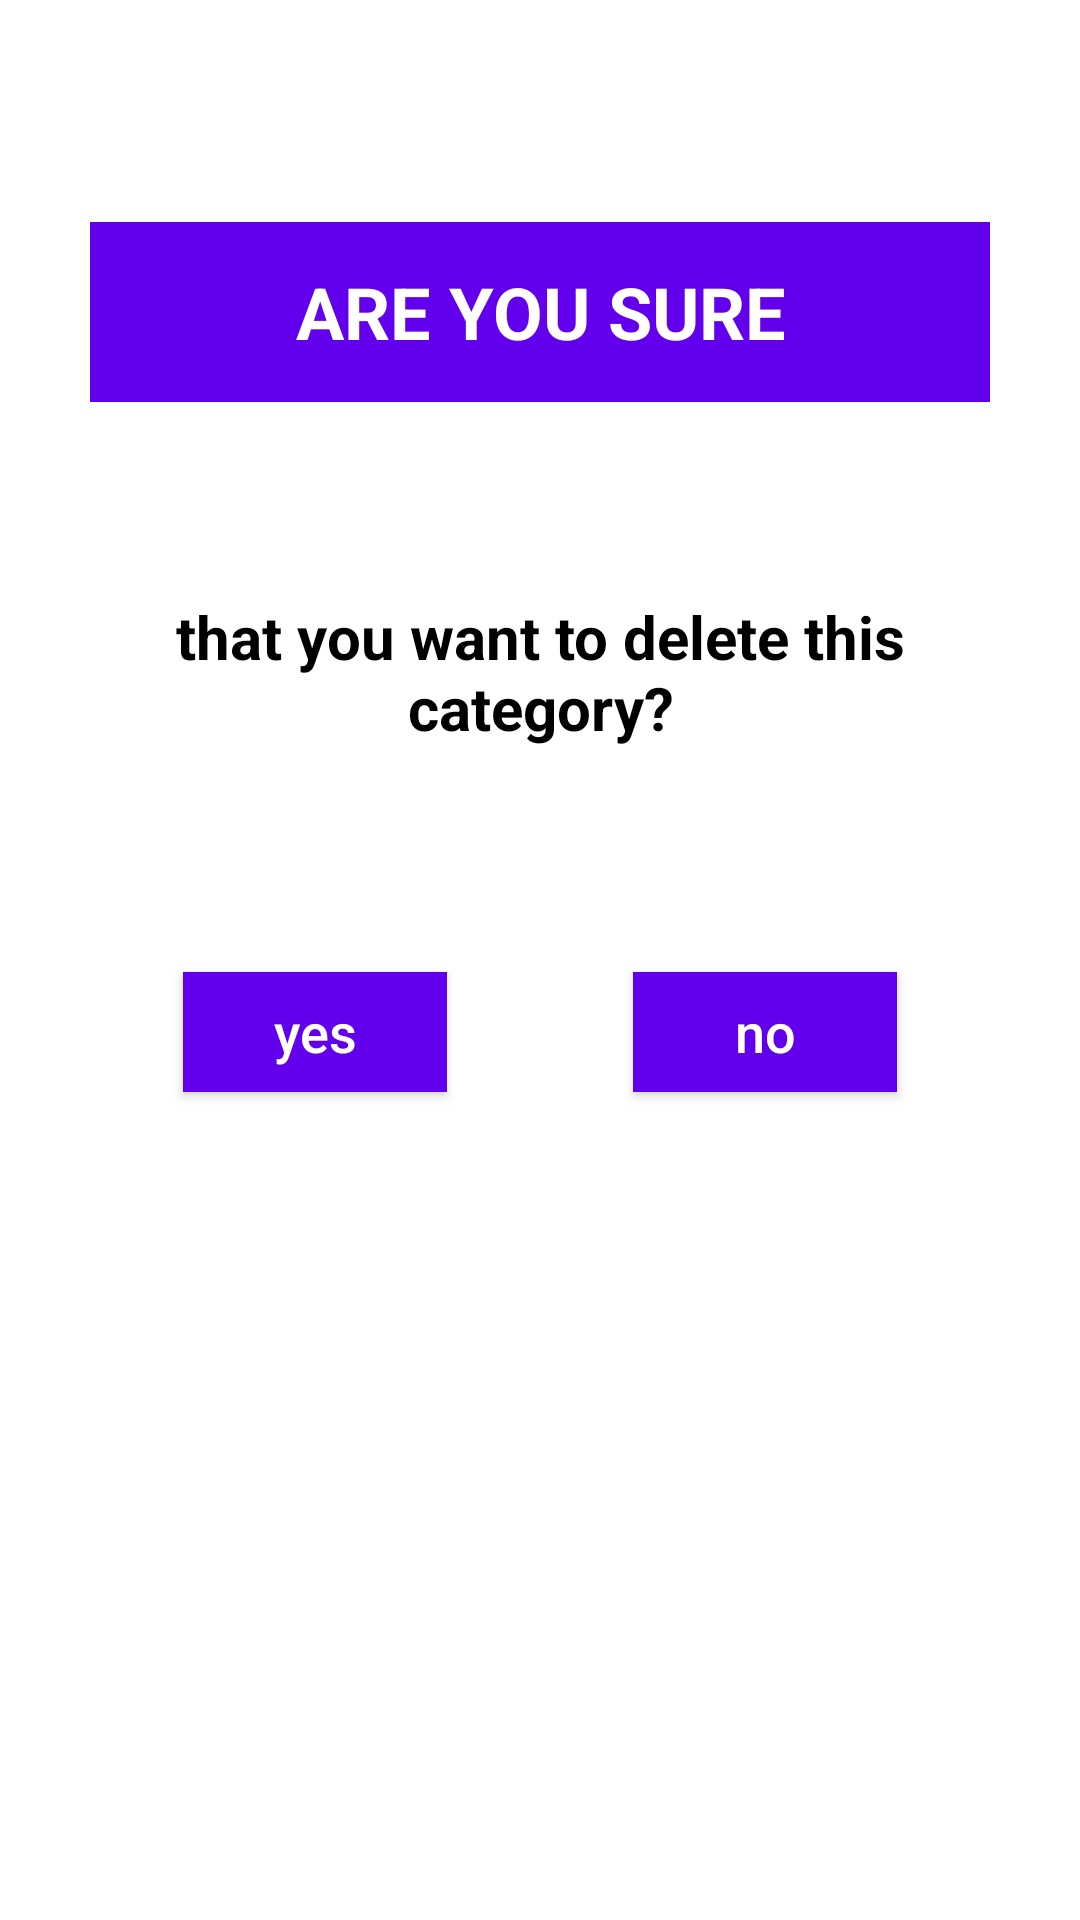

Reconstruct the res/layout file that produces this screen, plus the resources it refers to.
<!-- AndroidManifest.xml: application theme Theme.QuizyPeasy -->
<!-- res/layout/dialog_delete_category.xml -->
<?xml version="1.0" encoding="utf-8"?>
<androidx.constraintlayout.widget.ConstraintLayout xmlns:android="http://schemas.android.com/apk/res/android"
    android:layout_width="match_parent"
    android:layout_height="match_parent"
    xmlns:app="http://schemas.android.com/apk/res-auto">

    
    <androidx.constraintlayout.widget.Guideline
        android:layout_width="wrap_content"
        android:layout_height="wrap_content"
        android:id="@+id/glVerticalMiddle"
        app:layout_constraintGuide_percent="0.5"
        android:orientation="vertical"/>

    <androidx.constraintlayout.widget.Guideline
        android:layout_width="wrap_content"
        android:layout_height="wrap_content"
        android:id="@+id/glDialogTop"
        app:layout_constraintGuide_percent="0.1"
        android:orientation="horizontal"/>

    <androidx.constraintlayout.widget.Guideline
        android:layout_width="wrap_content"
        android:layout_height="wrap_content"
        android:id="@+id/glDialogBottom"
        app:layout_constraintGuide_percent="0.6"
        android:orientation="horizontal"/>
    

    
    <androidx.constraintlayout.widget.ConstraintLayout
        app:layout_constraintTop_toBottomOf="@id/glDialogTop"
        app:layout_constraintBottom_toTopOf="@+id/glDialogBottom"
        app:layout_constraintLeft_toLeftOf="@id/glVerticalMiddle"
        app:layout_constraintRight_toRightOf="@id/glVerticalMiddle"
        android:layout_width="300dp"
        android:layout_height="300dp"
        android:background="@color/white"
        android:id="@+id/constraintLayoutDialogHolder">

        
        <androidx.constraintlayout.widget.Guideline
            android:layout_width="wrap_content"
            android:layout_height="wrap_content"
            android:orientation="horizontal"
            app:layout_constraintGuide_percent="0.2"
            android:id="@+id/glHeaderBottom"/>

        <androidx.constraintlayout.widget.Guideline
            android:layout_width="wrap_content"
            android:layout_height="wrap_content"
            android:orientation="horizontal"
            app:layout_constraintGuide_percent="0.8"
            android:id="@+id/glFooterTop"/>

        <androidx.constraintlayout.widget.Guideline
            android:layout_width="wrap_content"
            android:layout_height="wrap_content"
            android:orientation="vertical"
            app:layout_constraintGuide_percent="0.25"
            android:id="@+id/glYesMiddle"/>

        <androidx.constraintlayout.widget.Guideline
            android:layout_width="wrap_content"
            android:layout_height="wrap_content"
            android:orientation="vertical"
            app:layout_constraintGuide_percent="0.5"
            android:id="@+id/glMiddleVertical"/>

        <androidx.constraintlayout.widget.Guideline
            android:layout_width="wrap_content"
            android:layout_height="wrap_content"
            app:layout_constraintGuide_percent="0.75"
            android:orientation="vertical"
            android:id="@+id/glNoMiddle"/>
        

        
        <TextView
            android:layout_width="match_parent"
            android:layout_height="0dp"
            app:layout_constraintTop_toTopOf="parent"
            app:layout_constraintBottom_toBottomOf="@+id/glHeaderBottom"
            android:text="@string/txtViewAreYouSure"
            android:textAllCaps="true"
            android:textSize="24sp"
            android:textColor="@color/white"
            android:textStyle="bold"
            android:background="@color/purple_500"
            android:gravity="center"
            android:id="@+id/txtViewAreYouSure"/>
        

        
        <TextView
            android:layout_width="match_parent"
            android:layout_height="0dp"
            app:layout_constraintTop_toBottomOf="@+id/txtViewAreYouSure"
            app:layout_constraintBottom_toTopOf="@id/glFooterTop"
            android:padding="10dp"
            android:layout_margin="15dp"
            android:text="@string/txtViewThatYouWantToDeleteThisCategory"
            android:gravity="center"
            android:textSize="20sp"
            android:textColor="@color/black"
            android:paddingLeft="25dp"
            android:paddingRight="25dp"
            android:textStyle="bold"
            android:id="@+id/txtViewThatYouWantToDeleteThisCategory"/>
        

        
        <Button
            android:layout_width="wrap_content"
            android:layout_height="0dp"
            app:layout_constraintTop_toBottomOf="@id/glFooterTop"
            app:layout_constraintLeft_toLeftOf="@id/glYesMiddle"
            app:layout_constraintRight_toRightOf="@id/glYesMiddle"
            app:layout_constraintBottom_toBottomOf="parent"
            android:background="@color/purple_500"
            android:text="@string/btnYes"
            android:textColor="@color/white"
            android:textSize="18sp"
            android:textAllCaps="false"
            android:layout_marginTop="10dp"
            android:layout_marginBottom="10dp"
            android:id="@+id/btnYes"/>
        

        
        <Button
            android:layout_width="wrap_content"
            android:layout_height="0dp"
            app:layout_constraintTop_toBottomOf="@id/glFooterTop"
            app:layout_constraintLeft_toLeftOf="@id/glNoMiddle"
            app:layout_constraintRight_toRightOf="@id/glNoMiddle"
            app:layout_constraintBottom_toBottomOf="parent"
            android:background="@color/purple_500"
            android:text="@string/btnNo"
            android:textColor="@color/white"
            android:textSize="18sp"
            android:textAllCaps="false"
            android:layout_marginTop="10dp"
            android:layout_marginBottom="10dp"
            android:id="@+id/btnNo"/>
        

    </androidx.constraintlayout.widget.ConstraintLayout>
    

</androidx.constraintlayout.widget.ConstraintLayout>
<!-- resources referenced by this layout -->
<resources>
  <string name="btnNo">no</string>
  <string name="btnYes">yes</string>
  <string name="txtViewAreYouSure">ARE YOU SURE</string>
  <string name="txtViewThatYouWantToDeleteThisCategory">that you want to delete this category?</string>
  <style name="Theme.QuizyPeasy" parent="Theme.MaterialComponents.DayNight.DarkActionBar">
          
          <item name="colorPrimary">@color/purple_500</item>
          <item name="colorPrimaryVariant">@color/purple_700</item>
          <item name="colorOnPrimary">@color/white</item>
          
          <item name="colorSecondary">@color/teal_200</item>
          <item name="colorSecondaryVariant">@color/teal_700</item>
          <item name="colorOnSecondary">@color/black</item>
          
          <item name="android:statusBarColor" tools:targetApi="l">?attr/colorPrimaryVariant</item>
          
      </style>
  <!-- not gathered from this repository: default colours our renderer supplied (Android Studio template values) -->
  <color name="purple_500">#FF6200EE</color>
  <color name="purple_700">#FF3700B3</color>
  <color name="teal_200">#FF03DAC5</color>
  <color name="teal_700">#FF018786</color>
  <color name="black">#FF000000</color>
  <color name="white">#FFFFFFFF</color>
</resources>
